Run: headless pygame with SDL's dummy video driver; simulated clock (each Clock.tick advances the game by its frame time, no real sleeping); random seed 0; keys injected as events and as key.get_pressed() state; no mouse input.
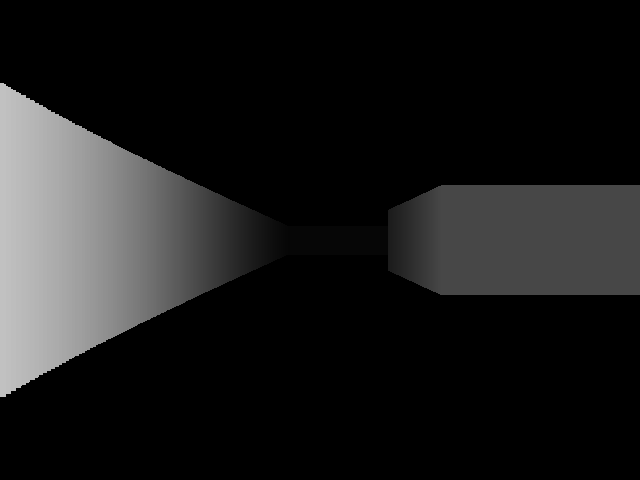
Frame 1 of 4 · flips 1–60 · no input
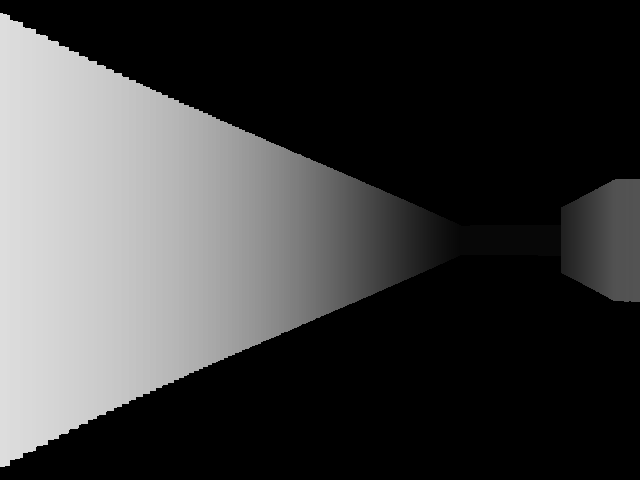
Frame 2 of 4 · flips 61–180 · tapped SPACE, RETURN · held RIGHT (→), D
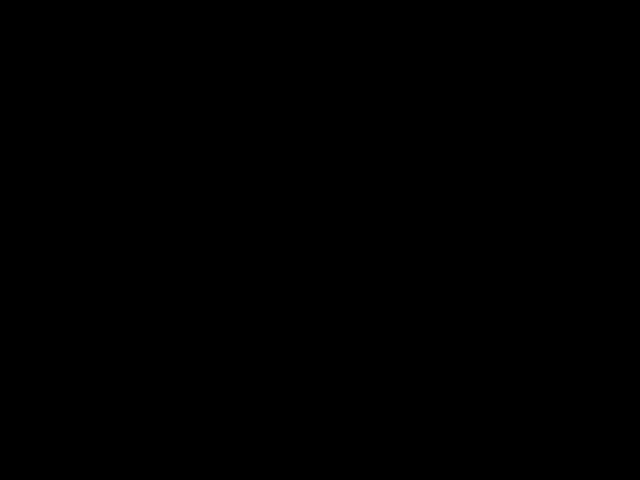
Frame 3 of 4 · flips 181–300 · held DOWN (↓), S
Frame 4 of 4 · flips 301–420 · held LEFT (←), A, UP (↑), W · screen unchanged from frame 3, image omitted

The pygame program that drew these frames:

import pygame
import math
import sys

# Initialize Pygame
pygame.init()

# Screen settings
WIDTH, HEIGHT = 640, 480
HALF_HEIGHT = HEIGHT // 2
screen = pygame.display.set_mode((WIDTH, HEIGHT))
pygame.display.set_caption("2.5D Doom-Lookalike")
clock = pygame.time.Clock()
FPS = 60

# Field of view and raycasting settings
FOV = math.pi / 3        # 60 degrees field of view
HALF_FOV = FOV / 2
NUM_RAYS = WIDTH         # one ray per screen column
DELTA_ANGLE = FOV / NUM_RAYS
MAX_DEPTH = 800          # maximum distance to check

# Map definition (a simple grid where '1' represents a wall)
world_map = [
    "111111111111",
    "1          1",
    "1   11     1",
    "1   11     1",
    "1          1",
    "1     11   1",
    "1     11   1",
    "1          1",
    "111111111111"
]
MAP_WIDTH = len(world_map[0])
MAP_HEIGHT = len(world_map)
TILE = 64  # size of each map block in pixels

# Player settings: starting position and viewing angle
player_x = TILE * 1.5
player_y = TILE * 1.5
player_angle = 0
move_speed = 5
rot_speed = 0.05

def cast_rays():
    """Casts rays from the player's position and draws vertical wall slices."""
    start_angle = player_angle - HALF_FOV
    for ray in range(NUM_RAYS):
        # Calculate current ray angle
        angle = start_angle + ray * DELTA_ANGLE
        sin_a = math.sin(angle)
        cos_a = math.cos(angle)

        # Ray marching loop
        for depth in range(1, MAX_DEPTH):
            # Calculate target position along the ray
            target_x = player_x + depth * cos_a
            target_y = player_y + depth * sin_a

            # Determine which map square we're in
            map_x = int(target_x // TILE)
            map_y = int(target_y // TILE)

            # If outside the bounds, stop this ray
            if map_x < 0 or map_x >= MAP_WIDTH or map_y < 0 or map_y >= MAP_HEIGHT:
                break

            # If a wall is hit, render a vertical slice
            if world_map[map_y][map_x] == '1':
                # Correct for the fish-eye effect
                depth_corrected = depth * math.cos(player_angle - angle)
                # Calculate wall slice height (you can tweak the constant for scale)
                wall_height = min(HEIGHT, (TILE * 277) / (depth_corrected + 0.0001))
                # Adjust brightness based on distance (simple shading effect)
                color_intensity = 255 / (1 + depth_corrected * depth_corrected * 0.0001)
                color = (color_intensity, color_intensity, color_intensity)
                # Draw the vertical slice (one pixel wide)
                pygame.draw.rect(screen, color, (ray, HALF_HEIGHT - wall_height // 2, 1, wall_height))
                break

# Main game loop
while True:
    for event in pygame.event.get():
        if event.type == pygame.QUIT:
            pygame.quit()
            sys.exit()

    # Player controls
    keys = pygame.key.get_pressed()
    if keys[pygame.K_LEFT]:
        player_angle -= rot_speed
    if keys[pygame.K_RIGHT]:
        player_angle += rot_speed
    if keys[pygame.K_UP]:
        player_x += move_speed * math.cos(player_angle)
        player_y += move_speed * math.sin(player_angle)
    if keys[pygame.K_DOWN]:
        player_x -= move_speed * math.cos(player_angle)
        player_y -= move_speed * math.sin(player_angle)

    # Clear screen and cast rays
    screen.fill((0, 0, 0))
    cast_rays()

    # Update the display and maintain frame rate
    pygame.display.flip()
    clock.tick(FPS)
